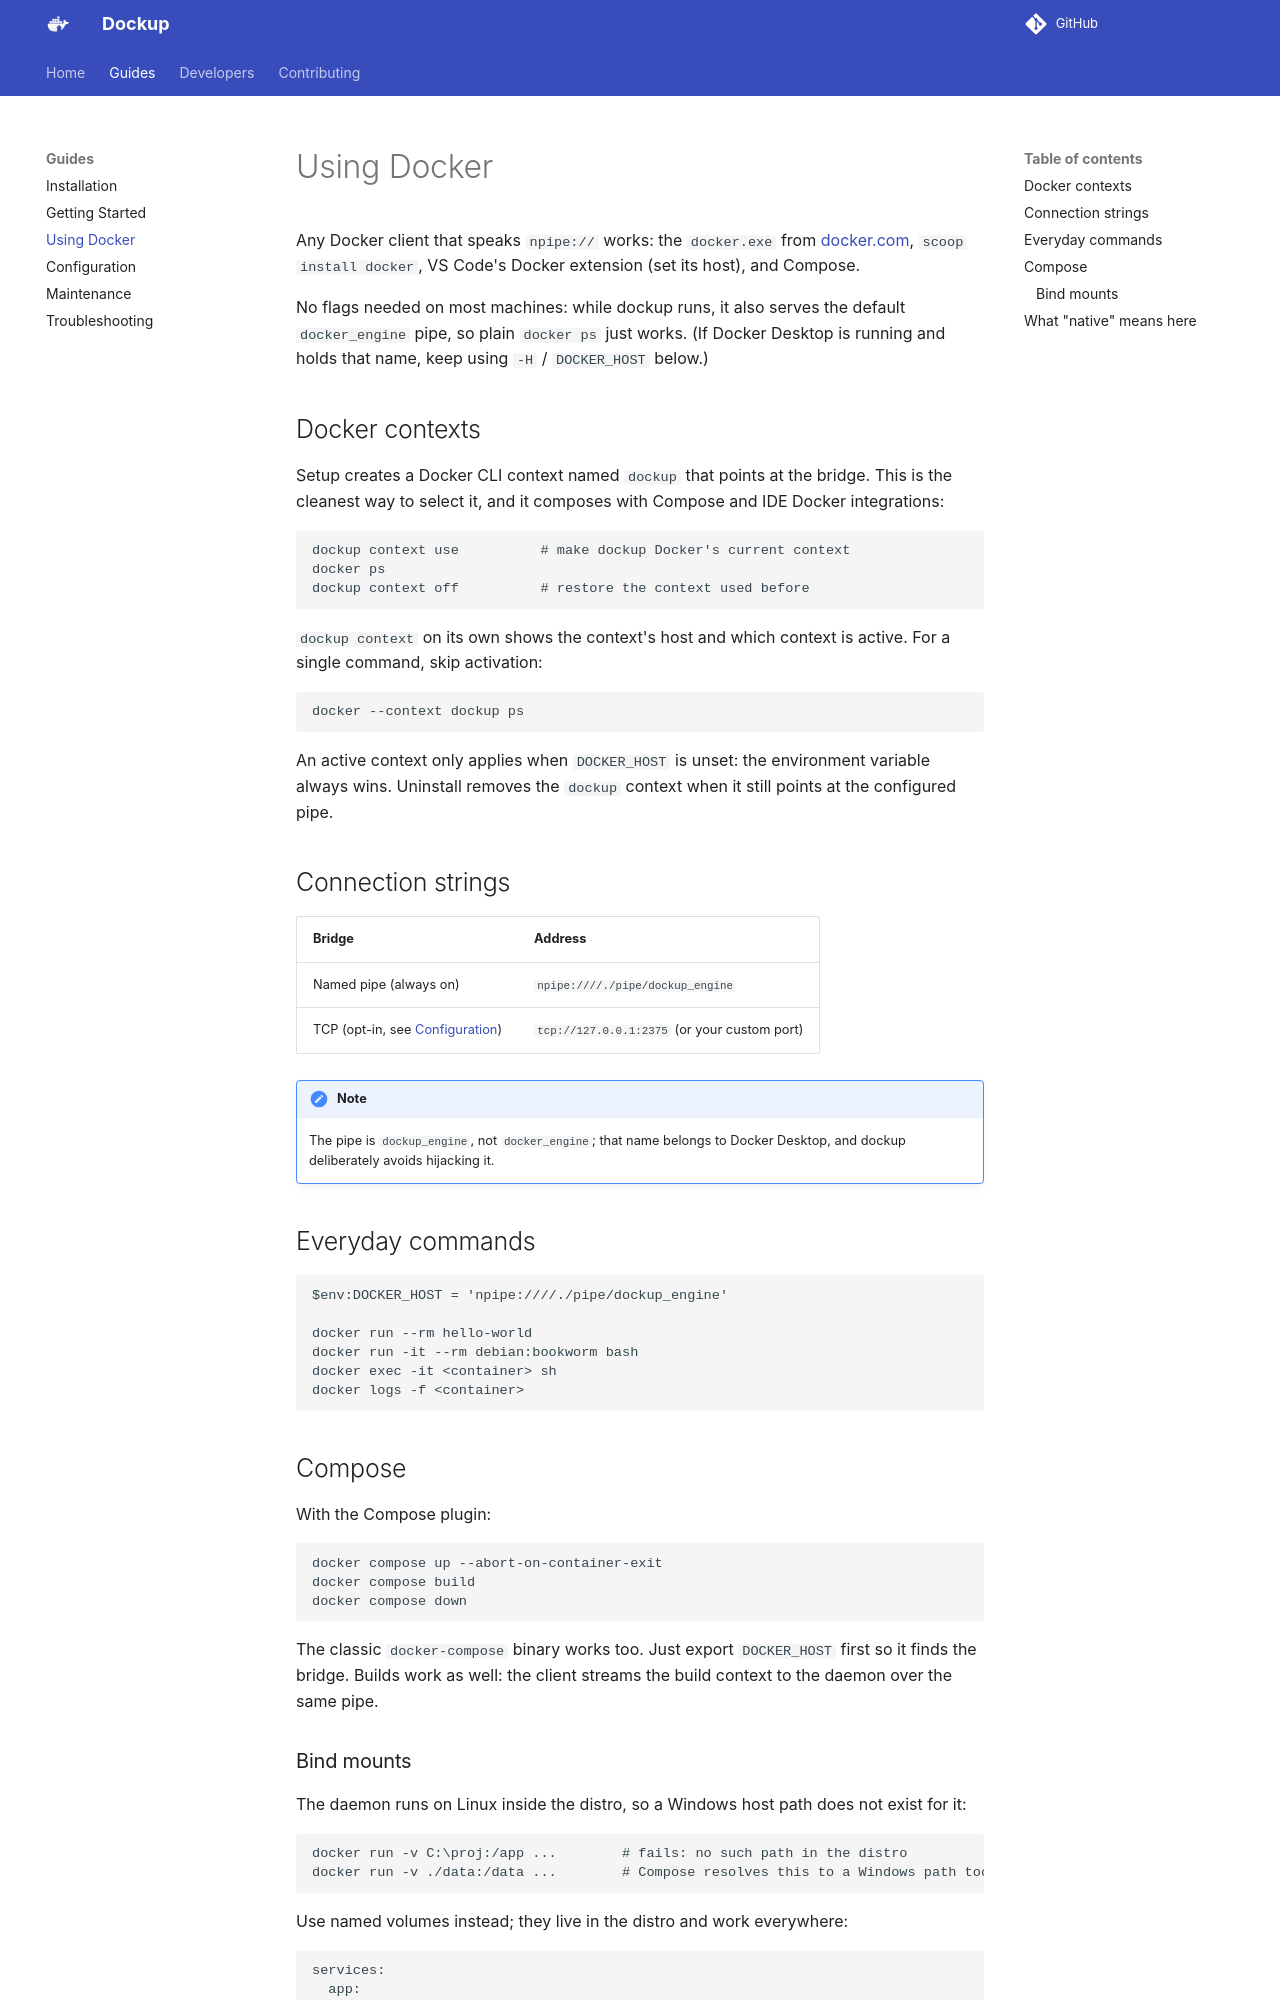

repository: CHE3MZ/dockup · page: guides/using-docker/index.html · generator: mkdocs

# Using Docker

Any Docker client that speaks `npipe://` works: the `docker.exe` from
[docker.com](https://www.docker.com/), `scoop install docker`, VS Code's
Docker extension (set its host), and Compose.

No flags needed on most machines: while dockup runs, it also serves the
default `docker_engine` pipe, so plain `docker ps` just works. (If Docker
Desktop is running and holds that name, keep using `-H` / `DOCKER_HOST`
below.)

## Docker contexts

Setup creates a Docker CLI context named `dockup` that points at the
bridge. This is the cleanest way to select it, and it composes with
Compose and IDE Docker integrations:

```powershell
dockup context use          # make dockup Docker's current context
docker ps
dockup context off          # restore the context used before
```

`dockup context` on its own shows the context's host and which context is
active. For a single command, skip activation:

```powershell
docker --context dockup ps
```

An active context only applies when `DOCKER_HOST` is unset: the
environment variable always wins. Uninstall removes the `dockup` context
when it still points at the configured pipe.

## Connection strings

| Bridge | Address |
|---|---|
| Named pipe (always on) | `npipe:////./pipe/dockup_engine` |
| TCP (opt-in, see [Configuration](configuration.md)) | `tcp://127.0.0.1:2375` (or your custom port) |

!!! note
    The pipe is `dockup_engine`, not `docker_engine`; that name belongs to
    Docker Desktop, and dockup deliberately avoids hijacking it.

## Everyday commands

```powershell
$env:DOCKER_HOST = 'npipe:////./pipe/dockup_engine'

docker run --rm hello-world
docker run -it --rm debian:bookworm bash
docker exec -it <container> sh
docker logs -f <container>
```

## Compose

With the Compose plugin:

```powershell
docker compose up --abort-on-container-exit
docker compose build
docker compose down
```

The classic `docker-compose` binary works too. Just export `DOCKER_HOST`
first so it finds the bridge. Builds work as well: the client streams the
build context to the daemon over the same pipe.
